Dataset: data (GitHub, lhtvi2903/FruitClassification). Classes: damaged, green.

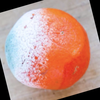
Label: damaged

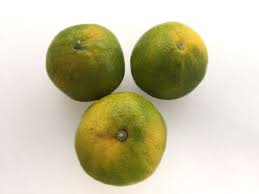
Label: green

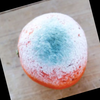
Label: damaged

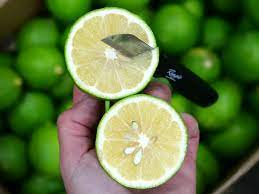
Label: green

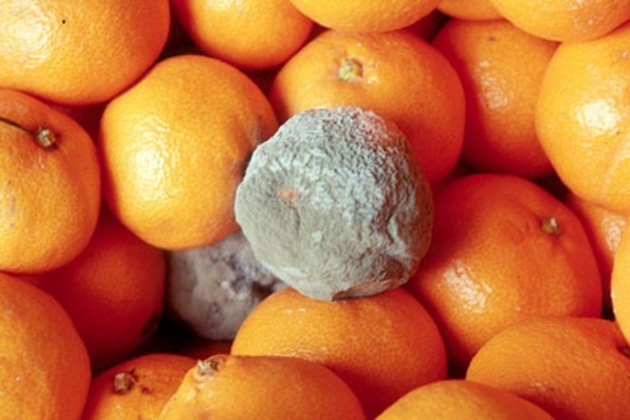
Label: damaged

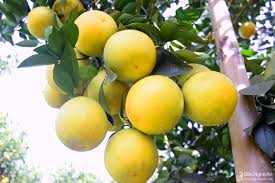
Label: green
